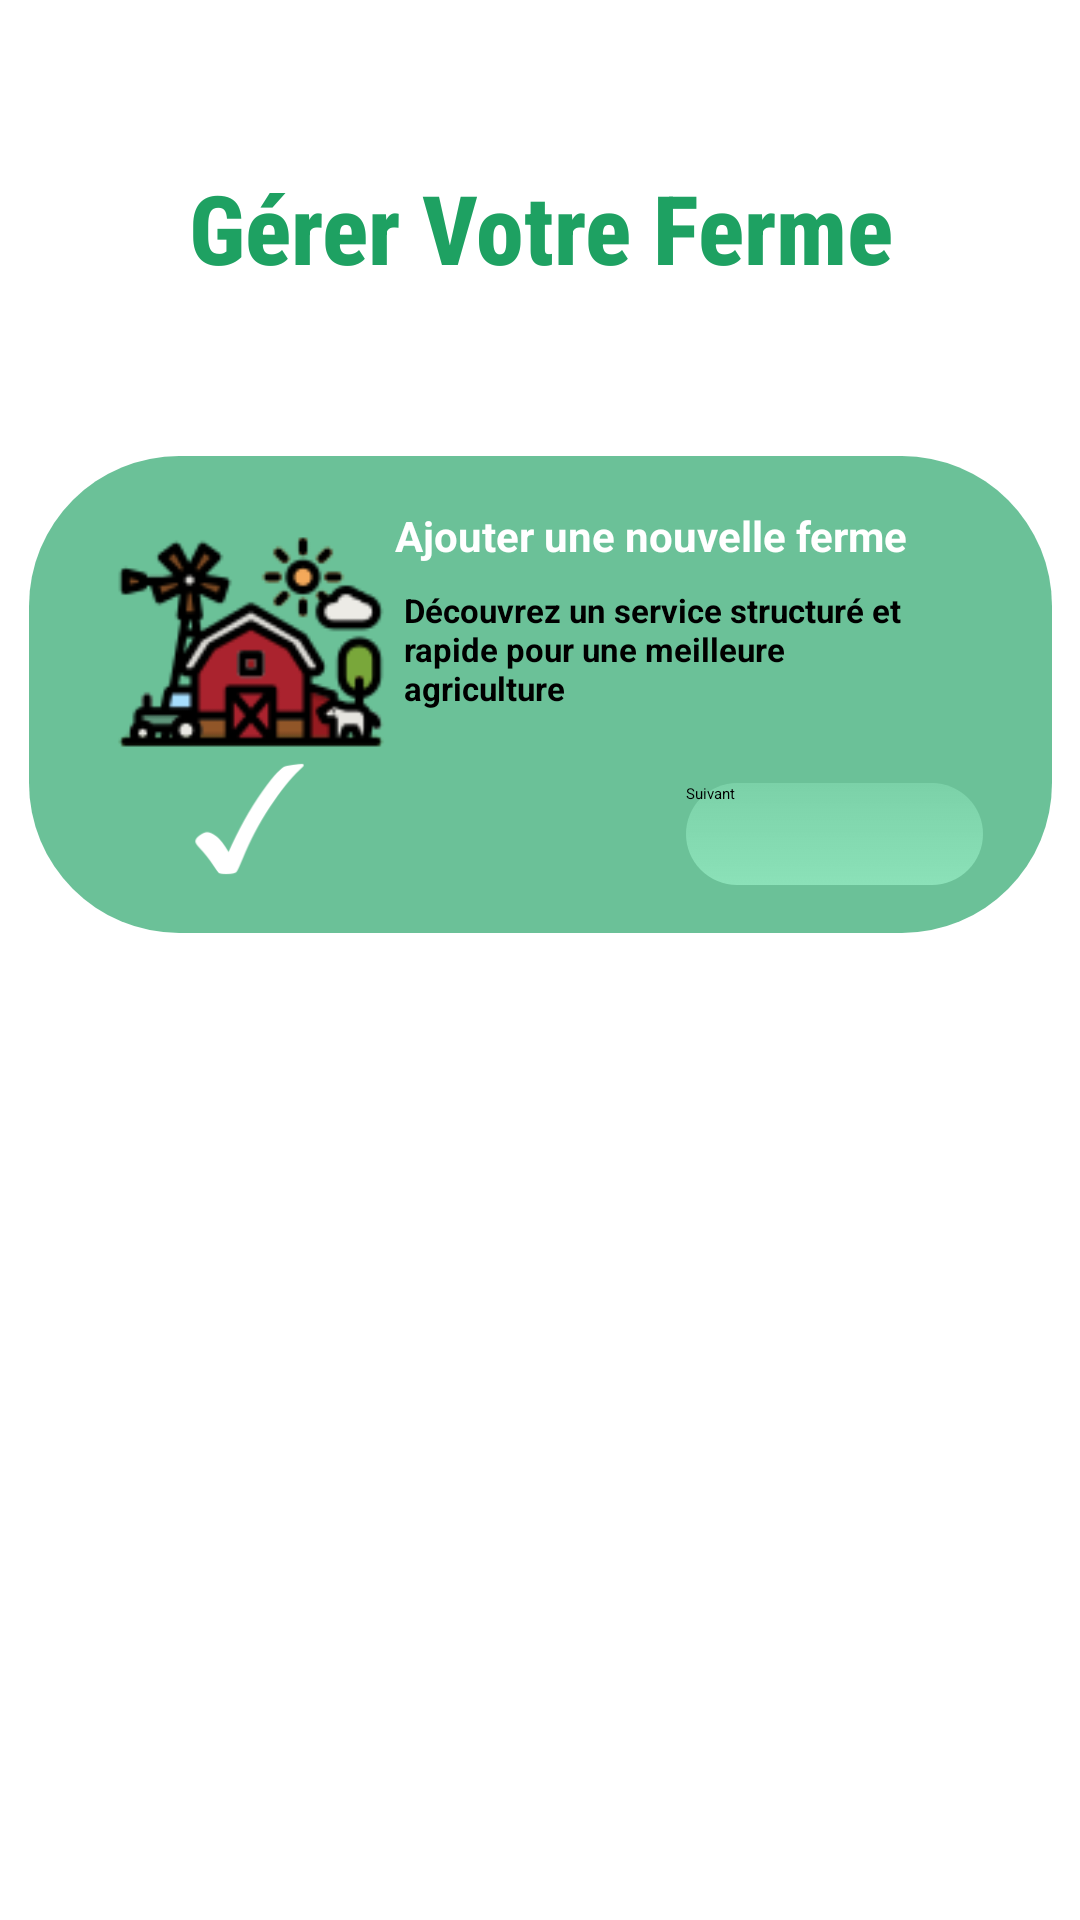

Android layout source for this screen:
<!-- AndroidManifest.xml: application theme Theme.MyApplication -->
<!-- res/layout/gerer_ferme.xml -->
<?xml version="1.0" encoding="utf-8"?>
<androidx.constraintlayout.widget.ConstraintLayout
    xmlns:android="http://schemas.android.com/apk/res/android"
    xmlns:app="http://schemas.android.com/apk/res-auto"
    xmlns:tools="http://schemas.android.com/tools"
    android:layout_width="match_parent"
    android:layout_height="match_parent">

    <TextView
        android:id="@+id/textView6"
        android:layout_width="374dp"
        android:layout_height="82dp"
        android:fontFamily="sans-serif-condensed-medium"
        android:gravity="center"
        android:textColor="#1EA162"
        android:text="Gérer Votre Ferme"
        android:textSize="32sp"
        android:textStyle="bold"
        app:layout_constraintTop_toTopOf="parent"
        app:layout_constraintEnd_toEndOf="parent"
        app:layout_constraintStart_toStartOf="parent"
        app:layout_constraintBottom_toTopOf="@+id/frameLayout2" />

    


    <FrameLayout
        android:id="@+id/frameLayout2"
        android:layout_width="341dp"
        android:layout_height="159dp"
        android:layout_marginTop="152dp"
        android:background="@drawable/slide_background_inverst"
        android:visibility="visible"
        app:layout_constraintTop_toTopOf="parent"
        app:layout_constraintStart_toStartOf="parent"
        app:layout_constraintEnd_toEndOf="parent">

        <ImageView
            android:id="@+id/imageViewFrame1"
            android:layout_width="120dp"
            android:layout_height="120dp"
            android:layout_gravity="start"
            android:layout_marginStart="12dp"
            android:src="@drawable/fermeadd"
            android:contentDescription="Ferme Image" />

        <TextView
            android:id="@+id/textTitleFrame1"
            android:layout_width="wrap_content"
            android:layout_height="wrap_content"
            android:layout_marginStart="120dp"
            android:layout_marginTop="15dp"
            android:text="Ajouter une nouvelle ferme"
            android:textColor="@color/white"
            android:textSize="14sp"
            android:textStyle="bold" />

        <TextView
            android:id="@+id/textDescFrame1"
            android:layout_width="172dp"
            android:layout_height="65dp"
            android:layout_marginStart="123dp"
            android:layout_marginTop="42dp"
            android:textStyle="bold"
            android:textSize="11sp"
            android:text="Découvrez un service structuré et rapide pour une meilleure agriculture" />

        <ImageView
            android:id="@+id/checkImageFrame1"
            android:layout_width="43dp"
            android:layout_height="42dp"
            android:layout_gravity="start"
            android:layout_marginStart="50dp"
            android:layout_marginTop="98dp"
            android:src="@drawable/check"
            android:contentDescription="Check" />

        <Button
            android:id="@+id/buttonFrame1"
            android:layout_width="103dp"
            android:layout_height="38dp"
            android:layout_marginStart="215dp"
            android:translationY="105dp"
            android:background="@drawable/button_background"
            android:text="Suivant" />

    </FrameLayout>

    
    <FrameLayout
        android:id="@+id/frameLayout3"
        android:layout_width="341dp"
        android:layout_height="159dp"
        android:layout_marginTop="21dp"
        android:background="@drawable/slide_background_inverst"
        android:visibility="invisible"
        app:layout_constraintTop_toBottomOf="@id/frameLayout2"
        app:layout_constraintStart_toStartOf="parent"
        app:layout_constraintEnd_toEndOf="parent">

        <ImageView
            android:id="@+id/imageViewFrame2"
            android:layout_width="120dp"
            android:layout_height="120dp"
            android:layout_gravity="start"
            android:layout_marginStart="12dp"
            android:src="@drawable/fermeadd"
            android:contentDescription="Ferme Image" />

        <TextView
            android:id="@+id/textTitleFrame2"
            android:layout_width="wrap_content"
            android:layout_height="wrap_content"
            android:layout_marginStart="120dp"
            android:layout_marginTop="15dp"
            android:text="Modifier la ferme"
            android:textColor="@color/white"
            android:textSize="14sp"
            android:textStyle="bold" />

        <TextView
            android:id="@+id/textDescFrame2"
            android:layout_width="172dp"
            android:layout_height="65dp"
            android:layout_marginStart="123dp"
            android:layout_marginTop="42dp"
            android:textStyle="bold"
            android:textSize="11sp"
            android:text="Changer les informations de votre ferme agricole selon votre volonté" />

        <ImageView
            android:id="@+id/editImageFrame2"
            android:layout_width="43dp"
            android:layout_height="42dp"
            android:layout_gravity="start"
            android:layout_marginStart="50dp"
            android:layout_marginTop="98dp"
            android:src="@drawable/edit"
            android:contentDescription="Edit" />

        <Button
            android:id="@+id/buttonFrame2"
            android:layout_width="103dp"
            android:layout_height="38dp"
            android:layout_marginStart="215dp"
            android:layout_marginTop="105dp"
            android:background="@drawable/button_background"
            android:text="Suivant" />
    </FrameLayout>

    
    <FrameLayout
        android:id="@+id/frameLayout4"
        android:layout_width="341dp"
        android:layout_height="159dp"
        android:layout_marginTop="21dp"
        android:background="@drawable/slide_background_inverst"
        android:visibility="invisible"
        app:layout_constraintTop_toBottomOf="@id/frameLayout3"
        app:layout_constraintStart_toStartOf="parent"
        app:layout_constraintEnd_toEndOf="parent">

        <ImageView
            android:id="@+id/imageViewFrame3"
            android:layout_width="120dp"
            android:layout_height="120dp"
            android:layout_gravity="start"
            android:layout_marginStart="12dp"
            android:src="@drawable/fermeadd"
            android:contentDescription="Ferme Image" />

        <TextView
            android:id="@+id/textTitleFrame3"
            android:layout_width="wrap_content"
            android:layout_height="wrap_content"
            android:layout_marginStart="120dp"
            android:layout_marginTop="15dp"
            android:text="Supprimer la ferme"
            android:textColor="@color/white"
            android:textSize="14sp"
            android:textStyle="bold" />

        <TextView
            android:id="@+id/textDescFrame3"
            android:layout_width="172dp"
            android:layout_height="65dp"
            android:layout_marginStart="123dp"
            android:layout_marginTop="42dp"
            android:textStyle="bold"
            android:textSize="11sp"
            android:text="Si vous n'êtes pas satisfait ou souhaitez supprimer la ferme, utilisez cette option." />

        <ImageView
            android:id="@+id/deleteImageFrame3"
            android:layout_width="43dp"
            android:layout_height="42dp"
            android:layout_gravity="start"
            android:layout_marginStart="50dp"
            android:layout_marginTop="98dp"
            android:src="@drawable/dropferme"
            android:contentDescription="Delete" />

        <Button
            android:id="@+id/buttonFrame3"
            android:layout_width="103dp"
            android:layout_height="38dp"
            android:layout_marginStart="215dp"
            android:layout_marginTop="105dp"
            android:background="@drawable/button_background"
            android:text="Suivant" />
    </FrameLayout>

</androidx.constraintlayout.widget.ConstraintLayout>
<!-- resources referenced by this layout -->
<resources>
  <!-- drawable button_background (drawable) -->
  <selector xmlns:android="http://schemas.android.com/apk/res/android">
      
      <item android:state_pressed="true">
          <layer-list>
              <item>
                  
                  <shape android:shape="rectangle">
                      <solid android:color="#80000000"/> 
                      <corners android:radius="200dp"/>
                      <padding android:left="2dp" android:top="2dp" android:right="2dp" android:bottom="2dp"/>
                  </shape>
              </item>
              <item>
                  
                  <shape android:shape="rectangle">
                      <gradient
                          android:type="linear"
                          android:angle="90"
                          android:startColor="#7E8CE2B9"
                          android:endColor="#F88CE2B9" />
                      <corners android:radius="200dp"/>
                  </shape>
              </item>
          </layer-list>
      </item>
  
      
      <item>
          <layer-list>
              <item>
                  
                  <shape android:shape="rectangle">
                      <solid android:color="#00FFFFFF"/> 
                      <corners android:radius="250dp"/>
                      <padding android:left="2dp" android:top="2dp" android:right="2dp" android:bottom="2dp"/>
                  </shape>
              </item>
              <item>
                  
                  <shape android:shape="rectangle">
                      <gradient
                          android:type="linear"
                          android:angle="90"
                          android:startColor="#F88CE2B9"
                          android:endColor="#7E8CE2B9" />
                      <corners android:radius="250dp"/>
                  </shape>
              </item>
          </layer-list>
      </item>
  </selector>
  <!-- drawable check: png bitmap (drawable, 1975 bytes) -->
  <!-- drawable edit: png bitmap (drawable, 7886 bytes) -->
  <!-- drawable fermeadd: png bitmap (drawable, 7359 bytes) -->
  <!-- drawable slide_background_inverst (drawable) -->
  <?xml version="1.0" encoding="utf-8"?>
  <selector xmlns:android="http://schemas.android.com/apk/res/android">
  
      <item>
          <layer-list>
              <item>
                  
                  <shape android:shape="rectangle">
                      <solid android:color="#A71EA162"/> 
                      <corners android:radius="50dp"/>
                      <padding android:left="2dp" android:top="2dp" android:right="2dp" android:bottom="2dp"/>
                  </shape>
              </item>
          </layer-list>
      </item>
  </selector>
  <!-- not gathered from this repository: default colours our renderer supplied (Android Studio template values) -->
  <color name="white">#FFFFFFFF</color>
</resources>
